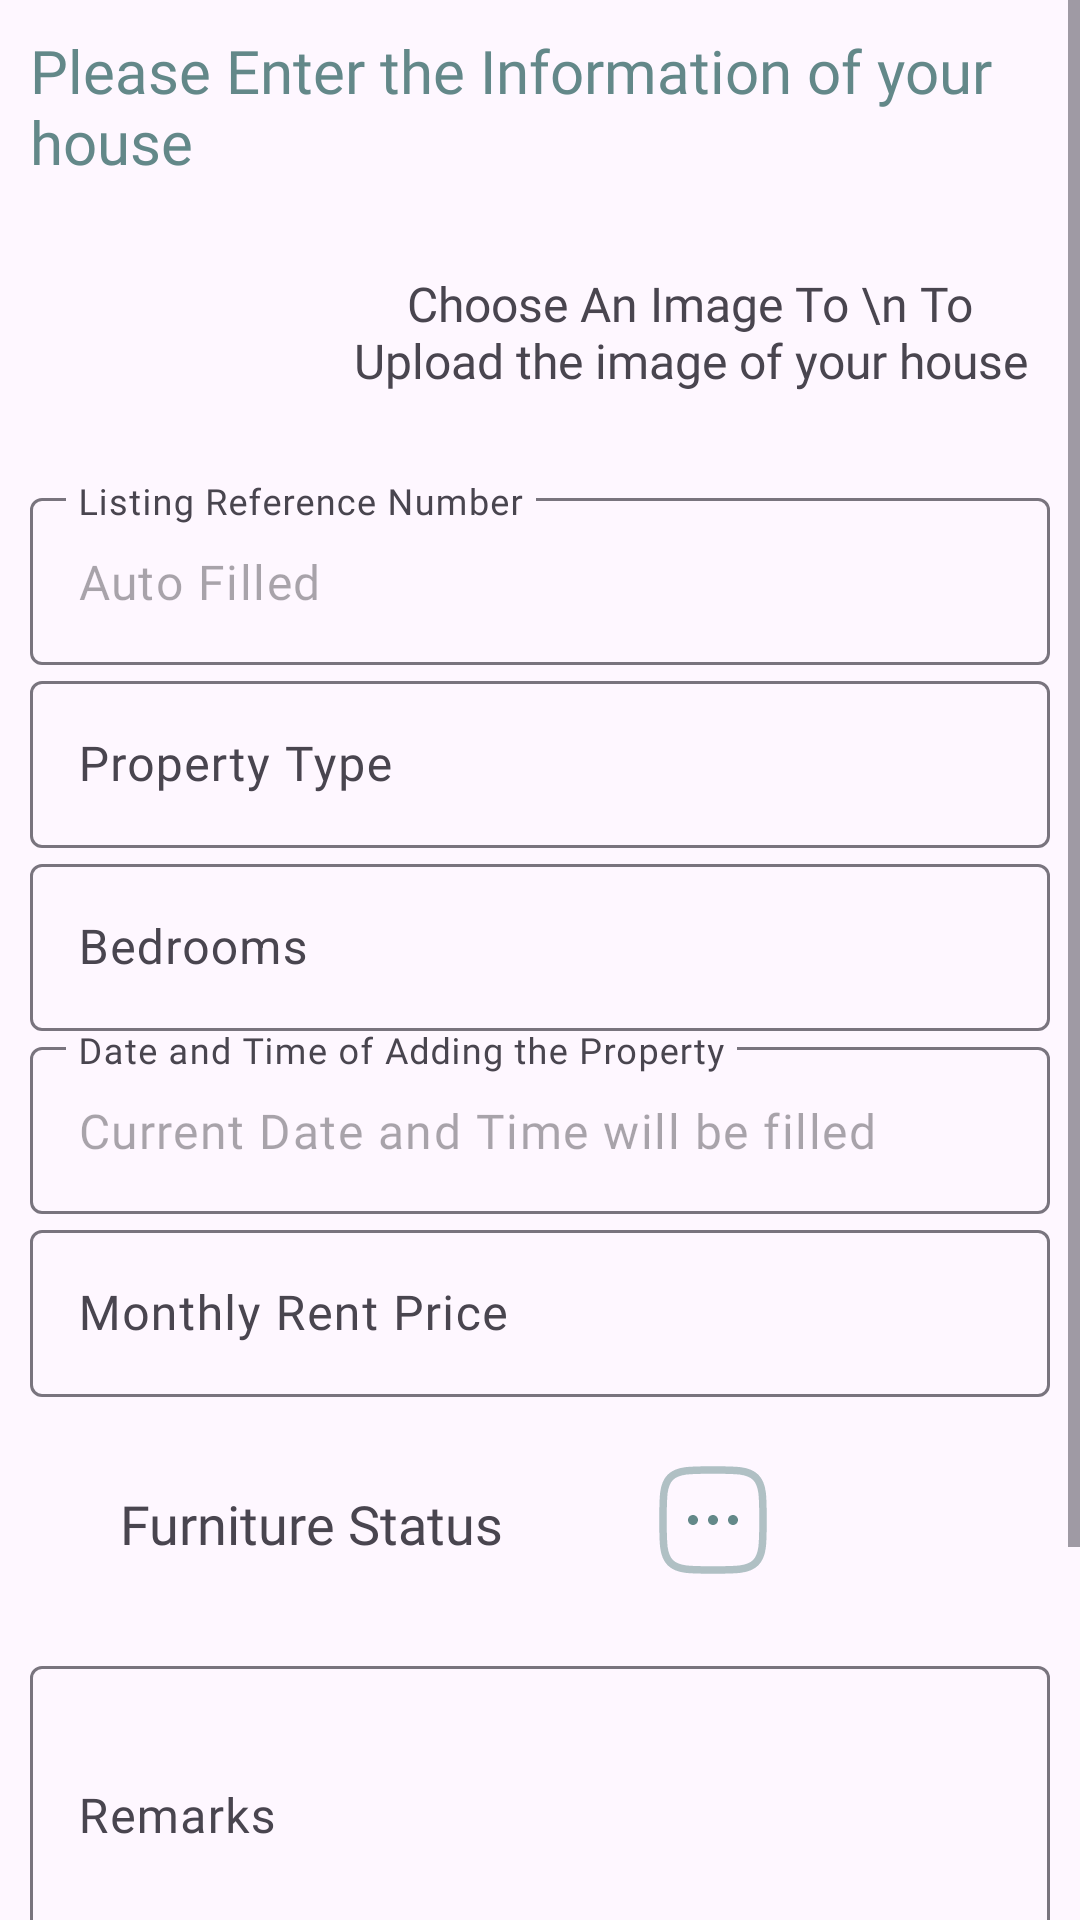

Layout XML and referenced resources for this Android screen:
<!-- AndroidManifest.xml: application theme Theme.PST_RentalU -->
<!-- res/layout/activity_property_add_page.xml -->
<?xml version="1.0" encoding="utf-8"?>
<ScrollView xmlns:android="http://schemas.android.com/apk/res/android"
    xmlns:app="http://schemas.android.com/apk/res-auto"
    xmlns:tools="http://schemas.android.com/tools"
    android:layout_width="match_parent"
    android:layout_height="match_parent"
    tools:context=".property_add_page">

    <LinearLayout
        android:layout_width="match_parent"
        android:layout_height="match_parent"
        android:orientation="vertical"
        android:padding="10dp">

        <TextView
            android:layout_width="match_parent"
            android:layout_height="wrap_content"
            android:fontFamily="@font/lato_black"
            android:textColor="@color/color4"
            android:text="Please Enter the Information of your house"
            android:textSize="20dp" />

        <LinearLayout
            android:layout_width="match_parent"
            android:layout_height="wrap_content"
            android:orientation="horizontal">

            <ImageView
                android:id="@+id/house_img_choose"
                android:layout_width="100dp"
                android:layout_height="100dp"
                android:onClick="chooseImage"
                android:src="@drawable/ic_launcher_foreground" />

            <TextView
                android:layout_width="match_parent"
                android:layout_height="wrap_content"
                android:layout_gravity="center"
                android:text="Choose An Image To \n To Upload the image of your house"
                android:fontFamily="@font/lato_black"
                android:textAlignment="center"
                android:textSize="16dp" />
        </LinearLayout>


        <com.google.android.material.textfield.TextInputLayout
            android:layout_width="match_parent"
            android:layout_height="wrap_content"
            android:hint="Listing Reference Number"
            android:fontFamily="@font/lato_black">

            <com.google.android.material.textfield.TextInputEditText
                android:id="@+id/listRef"
                android:layout_width="match_parent"
                android:layout_height="wrap_content"
                android:enabled="false"
                android:fontFamily="@font/lato_black"
                android:text="Auto Filled" />
        </com.google.android.material.textfield.TextInputLayout>

        <com.google.android.material.textfield.TextInputLayout
            android:layout_width="match_parent"
            android:layout_height="wrap_content"
            android:fontFamily="@font/lato_black"
            android:hint="Property Type">

            <com.google.android.material.textfield.TextInputEditText
                android:id="@+id/property_type"
                android:layout_width="match_parent"
                android:layout_height="wrap_content"
                android:fontFamily="@font/lato_black"/>
        </com.google.android.material.textfield.TextInputLayout>

        <com.google.android.material.textfield.TextInputLayout
            android:layout_width="match_parent"
            android:layout_height="wrap_content"
            android:hint="Bedrooms">

            <com.google.android.material.textfield.TextInputEditText
                android:id="@+id/bedroom"
                android:layout_width="match_parent"
                android:layout_height="wrap_content" />
        </com.google.android.material.textfield.TextInputLayout>

        <com.google.android.material.textfield.TextInputLayout
            android:layout_width="match_parent"
            android:layout_height="wrap_content"
            android:fontFamily="@font/lato_black"
            android:hint="Date and Time of Adding the Property">

            <com.google.android.material.textfield.TextInputEditText
                android:id="@+id/date_time"
                android:layout_width="match_parent"
                android:layout_height="wrap_content"
                android:enabled="false"
                android:inputType="datetime"
                android:text="Current Date and Time will be filled"
                android:fontFamily="@font/lato_black"/>
        </com.google.android.material.textfield.TextInputLayout>

        <com.google.android.material.textfield.TextInputLayout
            android:layout_width="match_parent"
            android:layout_height="wrap_content"
            android:hint="Monthly Rent Price"
            android:fontFamily="@font/lato_black">

            <com.google.android.material.textfield.TextInputEditText
                android:id="@+id/rent_price"
                android:layout_width="match_parent"
                android:layout_height="wrap_content"
                android:fontFamily="@font/lato_black"/>
        </com.google.android.material.textfield.TextInputLayout>

        <com.google.android.material.textfield.TextInputLayout
            android:layout_width="match_parent"
            android:layout_height="wrap_content"
            android:hint="Furniture Status">

            <LinearLayout
                android:id="@+id/furniture_status_container"
                android:layout_width="match_parent"
                android:layout_height="wrap_content"
                android:orientation="horizontal">

                <TextView
                    android:id="@+id/furniture_status_hint"
                    android:layout_width="wrap_content"
                    android:layout_height="wrap_content"
                    android:layout_margin="30dp"
                    android:textSize="18sp"
                    android:text="Furniture Status"
                    android:fontFamily="@font/lato_bold"/>

                <ImageView
                    android:id="@+id/furniture_status_icon"
                    android:layout_width="40dp"
                    android:layout_height="42dp"
                    android:layout_margin="20dp"
                    android:layout_marginStart="20dp"
                    android:src="@drawable/ic_menu" />
            </LinearLayout>
        </com.google.android.material.textfield.TextInputLayout>
        <com.google.android.material.textfield.TextInputLayout
            android:layout_width="match_parent"
            android:layout_height="wrap_content"
            android:hint="Remarks"
            android:fontFamily="@font/lato_black">

            <com.google.android.material.textfield.TextInputEditText
                android:id="@+id/Remark"
                android:layout_width="match_parent"
                android:layout_height="100dp"
                android:fontFamily="@font/lato_black"/>
        </com.google.android.material.textfield.TextInputLayout>

        <LinearLayout
            android:layout_width="match_parent"
            android:layout_height="wrap_content"
            android:orientation="horizontal">

            <com.google.android.material.textfield.TextInputLayout
                android:layout_width="180dp"
                android:layout_height="wrap_content"
                android:hint="Name of the Reporter">

                <com.google.android.material.textfield.TextInputEditText
                    android:id="@+id/reporter_Name"
                    android:layout_width="match_parent"
                    android:layout_height="wrap_content"
                    android:enabled="false"
                    android:fontFamily="@font/lato_black"/>
            </com.google.android.material.textfield.TextInputLayout>

            <com.google.android.material.textfield.TextInputLayout
                android:layout_width="180dp"
                android:layout_height="wrap_content"
                android:layout_marginStart="20dp"
                android:hint="User ID">

                <com.google.android.material.textfield.TextInputEditText
                    android:id="@+id/user_id"
                    android:layout_width="match_parent"
                    android:layout_height="wrap_content"
                    android:enabled="false"
                    android:fontFamily="@font/lato_black"/>
            </com.google.android.material.textfield.TextInputLayout>
        </LinearLayout>


        <LinearLayout
            android:layout_width="match_parent"
            android:layout_height="wrap_content"
            android:layout_marginTop="20dp"
            android:gravity="center"
            android:orientation="horizontal"
            android:fontFamily="@font/lato_black">

            <Button
                android:id="@+id/Cancel"
                android:layout_width="wrap_content"
                android:layout_height="wrap_content"
                android:text="Cancel"
                android:textColor="@color/color2"
                android:backgroundTint="@color/color4"
                android:textSize="16dp" />

            <Button
                android:id="@+id/upload"
                android:layout_width="wrap_content"
                android:layout_height="wrap_content"
                android:layout_marginStart="20dp"
                android:textColor="@color/color2"
                android:backgroundTint="@color/color4"
                android:text="Upload"
                android:textSize="16dp" />

        </LinearLayout>

    </LinearLayout>
</ScrollView>
<!-- resources referenced by this layout -->
<resources>
  <color name="color2">#EBD9B4</color>
  <color name="color4">#638889</color>
  <!-- drawable ic_launcher_foreground: webp bitmap (mipmap-hdpi, 1790 bytes) -->
  <!-- drawable ic_menu (drawable) -->
  <vector android:height="32dp" android:viewportHeight="24"
      android:viewportWidth="24" android:width="32dp" xmlns:android="http://schemas.android.com/apk/res/android">
      <path android:fillColor="#638889" android:pathData="M9,12C9,12.552 8.552,13 8,13C7.448,13 7,12.552 7,12C7,11.448 7.448,11 8,11C8.552,11 9,11.448 9,12Z"/>
      <path android:fillColor="#638889" android:pathData="M13,12C13,12.552 12.552,13 12,13C11.448,13 11,12.552 11,12C11,11.448 11.448,11 12,11C12.552,11 13,11.448 13,12Z"/>
      <path android:fillColor="#638889" android:pathData="M17,12C17,12.552 16.552,13 16,13C15.448,13 15,12.552 15,12C15,11.448 15.448,11 16,11C16.552,11 17,11.448 17,12Z"/>
      <path android:fillAlpha="0.5" android:fillColor="#00000000"
          android:pathData="M2,12C2,7.286 2,4.929 3.464,3.464C4.929,2 7.286,2 12,2C16.714,2 19.071,2 20.535,3.464C22,4.929 22,7.286 22,12C22,16.714 22,19.071 20.535,20.535C19.071,22 16.714,22 12,22C7.286,22 4.929,22 3.464,20.535C2,19.071 2,16.714 2,12Z"
          android:strokeAlpha="0.5" android:strokeColor="#638889" android:strokeWidth="1.5"/>
  </vector>
  <style name="Theme.PST_RentalU" parent="Base.Theme.PST_RentalU" />
  <style name="Base.Theme.PST_RentalU" parent="Theme.Material3.DayNight.NoActionBar">
          
          
      </style>
</resources>
